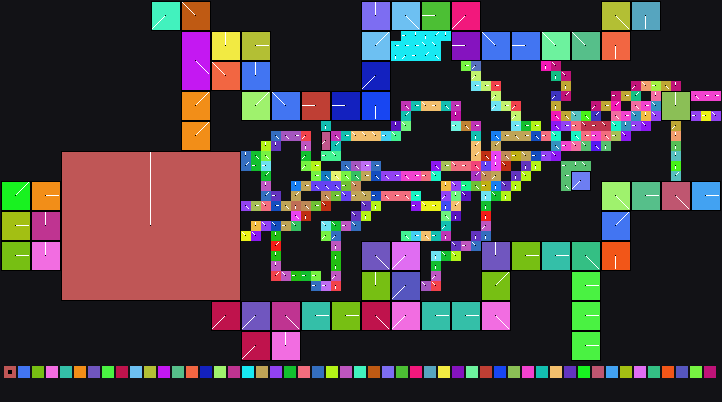

The data file committed next to this chart (first rows):
x	y	tile	tiledef	subx	suby	w48	b54	b55	w16	w18	w20	w22	q24	q32	q40	w50	path
0	0	0x0	0x0	0	0	0	0	0	0	0	0	0	0x0	0x0	0x0	0	
1	0	0x0	0x0	0	0	0	0	0	0	0	0	0	0x0	0x0	0x0	0	
2	0	0x0	0x0	0	0	0	0	0	0	0	0	0	0x0	0x0	0x0	0	
3	0	0x0	0x0	0	0	0	0	0	0	0	0	0	0x0	0x0	0x0	0	
4	0	0x0	0x0	0	0	0	0	0	0	0	0	0	0x0	0x0	0x0	0	
5	0	0x0	0x0	0	0	0	0	0	0	0	0	0	0x0	0x0	0x0	0	
6	0	0x0	0x0	0	0	0	0	0	0	0	0	0	0x0	0x0	0x0	0	
7	0	0x0	0x0	0	0	0	0	0	0	0	0	0	0x0	0x0	0x0	0	
8	0	0x0	0x0	0	0	0	0	0	0	0	0	0	0x0	0x0	0x0	0	
9	0	0x0	0x0	0	0	0	0	0	0	0	0	0	0x0	0x0	0x0	0	
10	0	0x0	0x0	0	0	0	0	0	0	0	0	0	0x0	0x0	0x0	0	
11	0	0x0	0x0	0	0	0	0	0	0	0	0	0	0x0	0x0	0x0	0	
12	0	0x0	0x0	0	0	0	0	0	0	0	0	0	0x0	0x0	0x0	0	
13	0	0x0	0x0	0	0	0	0	0	0	0	0	0	0x0	0x0	0x0	0	
14	0	0x0	0x0	0	0	0	0	0	0	0	0	0	0x0	0x0	0x0	0	
15	0	0x8	0x8	0	0	0	5	0	0	0	0	0	0x0	0x0	0x0	0	Metadata/Terrain/Forest/LowRiver/forest_…
16	0	0x8	0x8	1	0	0	5	0	0	0	0	0	0x0	0x0	0x0	0	Metadata/Terrain/Forest/LowRiver/forest_…
17	0	0x8	0x8	2	0	0	5	0	0	0	0	0	0x0	0x0	0x0	0	Metadata/Terrain/Forest/LowRiver/forest_…
18	0	0x9	0x9	0	0	0	6	0	0	0	0	0	0x0	0x0	0x0	0	Metadata/Terrain/Forest/LowRiver/forest_…
19	0	0x9	0x9	1	0	0	6	0	0	0	0	0	0x0	0x0	0x0	0	Metadata/Terrain/Forest/LowRiver/forest_…
20	0	0x9	0x9	2	0	0	6	0	0	0	0	0	0x0	0x0	0x0	0	Metadata/Terrain/Forest/LowRiver/forest_…
21	0	0x0	0x0	0	0	0	0	0	0	0	0	0	0x0	0x0	0x0	0	
22	0	0x0	0x0	0	0	0	0	0	0	0	0	0	0x0	0x0	0x0	0	
23	0	0x0	0x0	0	0	0	0	0	0	0	0	0	0x0	0x0	0x0	0	
24	0	0x0	0x0	0	0	0	0	0	0	0	0	0	0x0	0x0	0x0	0	
25	0	0x0	0x0	0	0	0	0	0	0	0	0	0	0x0	0x0	0x0	0	
26	0	0x0	0x0	0	0	0	0	0	0	0	0	0	0x0	0x0	0x0	0	
27	0	0x0	0x0	0	0	0	0	0	0	0	0	0	0x0	0x0	0x0	0	
28	0	0x0	0x0	0	0	0	0	0	0	0	0	0	0x0	0x0	0x0	0	
29	0	0x0	0x0	0	0	0	0	0	0	0	0	0	0x0	0x0	0x0	0	
30	0	0x0	0x0	0	0	0	0	0	0	0	0	0	0x0	0x0	0x0	0	
31	0	0x0	0x0	0	0	0	0	0	0	0	0	0	0x0	0x0	0x0	0	
32	0	0x0	0x0	0	0	0	0	0	0	0	0	0	0x0	0x0	0x0	0	
33	0	0x0	0x0	0	0	0	0	0	0	0	0	0	0x0	0x0	0x0	0	
34	0	0x0	0x0	0	0	0	0	0	0	0	0	0	0x0	0x0	0x0	0	
35	0	0x0	0x0	0	0	0	0	0	0	0	0	0	0x0	0x0	0x0	0	
36	0	0x74	0x74	0	0	0	3	0	0	0	0	0	0x0	0x0	0x0	0	Metadata/Terrain/Forest/BurningEdge/Burn…
37	0	0x74	0x74	1	0	0	3	0	0	0	0	0	0x0	0x0	0x0	0	Metadata/Terrain/Forest/BurningEdge/Burn…
38	0	0x74	0x74	2	0	0	3	0	0	0	0	0	0x0	0x0	0x0	0	Metadata/Terrain/Forest/BurningEdge/Burn…
39	0	0x89	0x89	0	0	0	4	0	0	0	0	0	0x0	0x0	0x0	0	Metadata/Terrain/Forest/BurningEdge/Burn…
40	0	0x89	0x89	1	0	0	4	0	0	0	0	0	0x0	0x0	0x0	0	Metadata/Terrain/Forest/BurningEdge/Burn…
41	0	0x89	0x89	2	0	0	4	0	0	0	0	0	0x0	0x0	0x0	0	Metadata/Terrain/Forest/BurningEdge/Burn…
42	0	0xa4	0xa4	0	0	0	2	0	0	0	0	0	0x0	0x0	0x0	0	Metadata/Terrain/Forest/BurningEdge/Burn…
43	0	0xa4	0xa4	1	0	0	2	0	0	0	0	0	0x0	0x0	0x0	0	Metadata/Terrain/Forest/BurningEdge/Burn…
44	0	0xa4	0xa4	2	0	0	2	0	0	0	0	0	0x0	0x0	0x0	0	Metadata/Terrain/Forest/BurningEdge/Burn…
45	0	0xc4	0xc4	0	0	0	5	0	0	0	0	0	0x0	0x0	0x0	0	Metadata/Terrain/Forest/BurningEdge/Burn…
46	0	0xc4	0xc4	1	0	0	5	0	0	0	0	0	0x0	0x0	0x0	0	Metadata/Terrain/Forest/BurningEdge/Burn…
47	0	0xc4	0xc4	2	0	0	5	0	0	0	0	0	0x0	0x0	0x0	0	Metadata/Terrain/Forest/BurningEdge/Burn…
48	0	0x0	0x0	0	0	0	0	0	0	0	0	0	0x0	0x0	0x0	0	
49	0	0x0	0x0	0	0	0	0	0	0	0	0	0	0x0	0x0	0x0	0	
50	0	0x0	0x0	0	0	0	0	0	0	0	0	0	0x0	0x0	0x0	0	
51	0	0x0	0x0	0	0	0	0	0	0	0	0	0	0x0	0x0	0x0	0	
52	0	0x0	0x0	0	0	0	0	0	0	0	0	0	0x0	0x0	0x0	0	
53	0	0x0	0x0	0	0	0	0	0	0	0	0	0	0x0	0x0	0x0	0	
54	0	0x0	0x0	0	0	0	0	0	0	0	0	0	0x0	0x0	0x0	0	
55	0	0x0	0x0	0	0	0	0	0	0	0	0	0	0x0	0x0	0x0	0	
56	0	0x0	0x0	0	0	0	0	0	0	0	0	0	0x0	0x0	0x0	0	
57	0	0x0	0x0	0	0	0	0	0	0	0	0	0	0x0	0x0	0x0	0	
58	0	0x0	0x0	0	0	0	0	0	0	0	0	0	0x0	0x0	0x0	0	
59	0	0x0	0x0	0	0	0	0	0	0	0	0	0	0x0	0x0	0x0	0	
... 2,532 more rows
